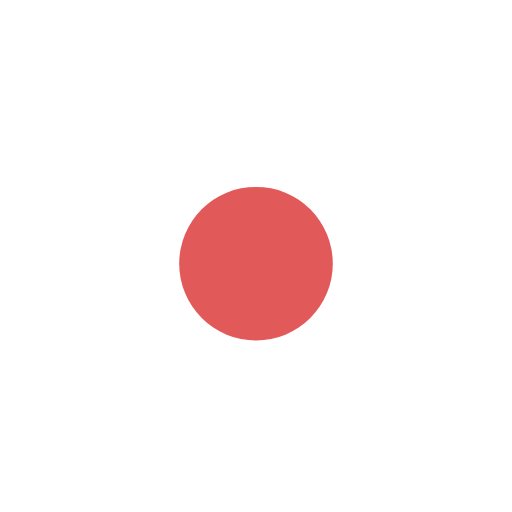
t = 0.00 s
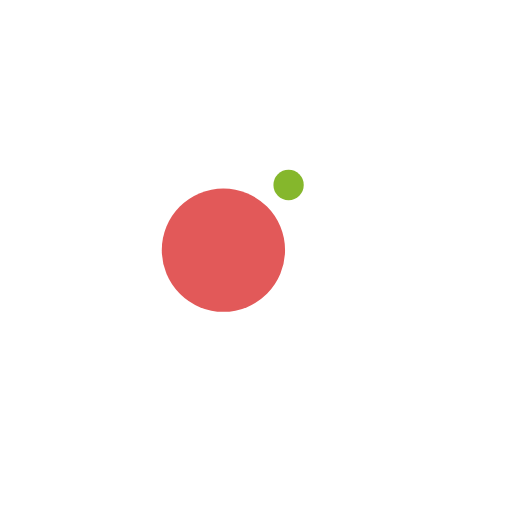
t = 0.13 s
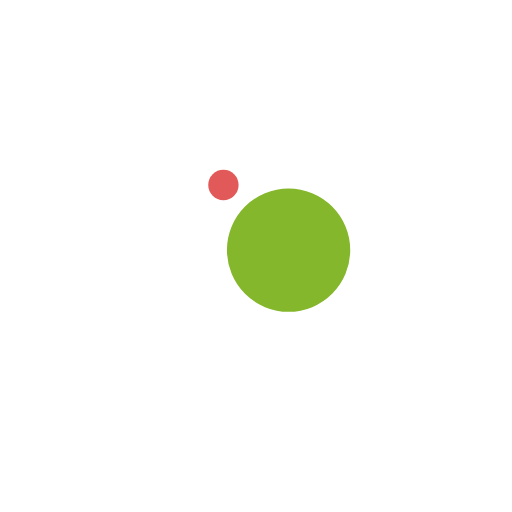
t = 0.38 s
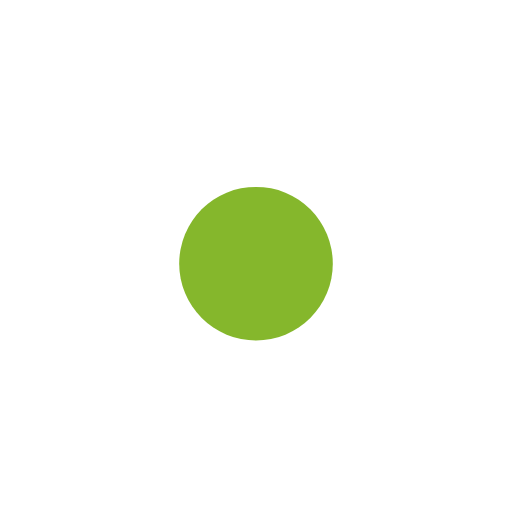
t = 0.50 s
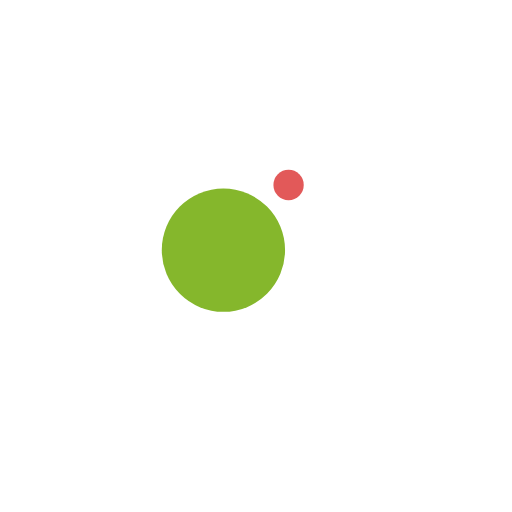
t = 0.63 s
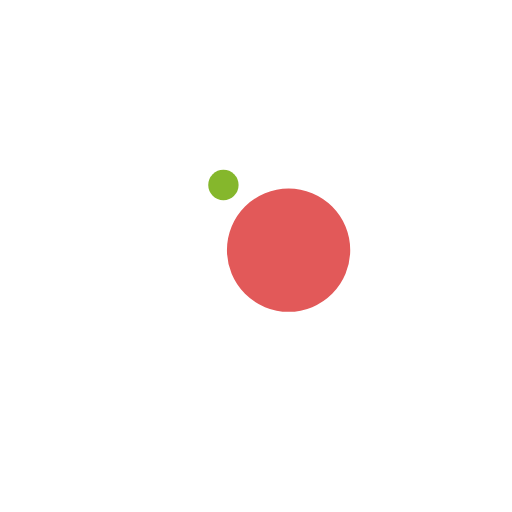
t = 0.88 s

The animated SVG that drew these frames (rendered in a browser with its animation timeline set to each time). Animation: 4 SMIL elements (animate=2,animateTransform=2); one cycle of 1.00 s, repeats indefinitely.

<svg xmlns="http://www.w3.org/2000/svg" xmlns:xlink="http://www.w3.org/1999/xlink" style="margin: auto; background: rgba(255, 255, 255, 0.024); display: block;" width="200px" height="200px" viewBox="0 0 100 100" preserveAspectRatio="xMidYMid">
<g transform="translate(0 -7.5)">
  <circle cx="50" cy="41" r="10" fill="#85b72c">
    <animateTransform attributeName="transform" type="rotate" dur="1s" repeatCount="indefinite" keyTimes="0;1" values="0 50 50;360 50 50"></animateTransform>
    <animate attributeName="r" dur="1s" repeatCount="indefinite" calcMode="spline" keyTimes="0;0.5;1" values="0;15;0" keySplines="0.2 0 0.8 1;0.2 0 0.8 1"></animate>
  </circle>
  <circle cx="50" cy="41" r="10" fill="#e25959">
    <animateTransform attributeName="transform" type="rotate" dur="1s" repeatCount="indefinite" keyTimes="0;1" values="180 50 50;540 50 50"></animateTransform>
    <animate attributeName="r" dur="1s" repeatCount="indefinite" calcMode="spline" keyTimes="0;0.5;1" values="15;0;15" keySplines="0.2 0 0.8 1;0.2 0 0.8 1"></animate>
  </circle>
</g>
</svg>
